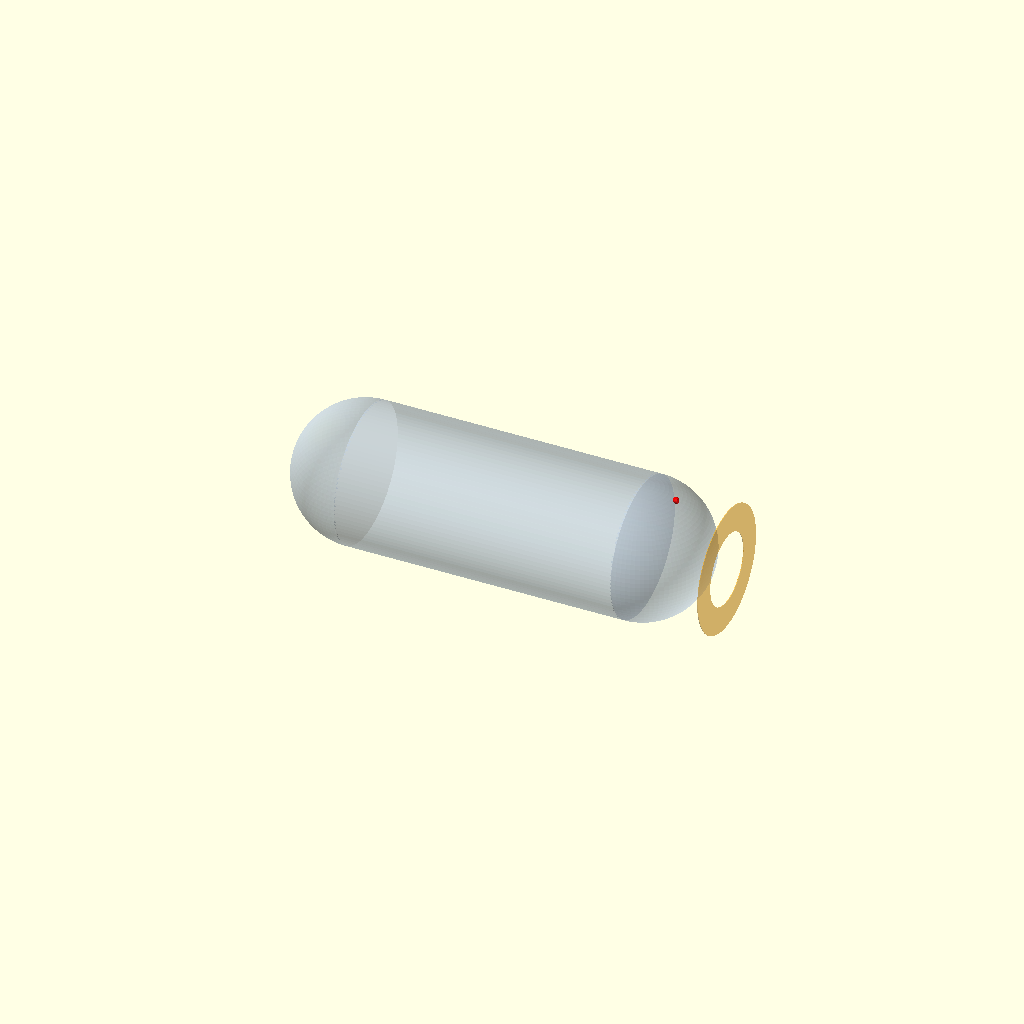
Cell 1: rendered with the file's own defaults.
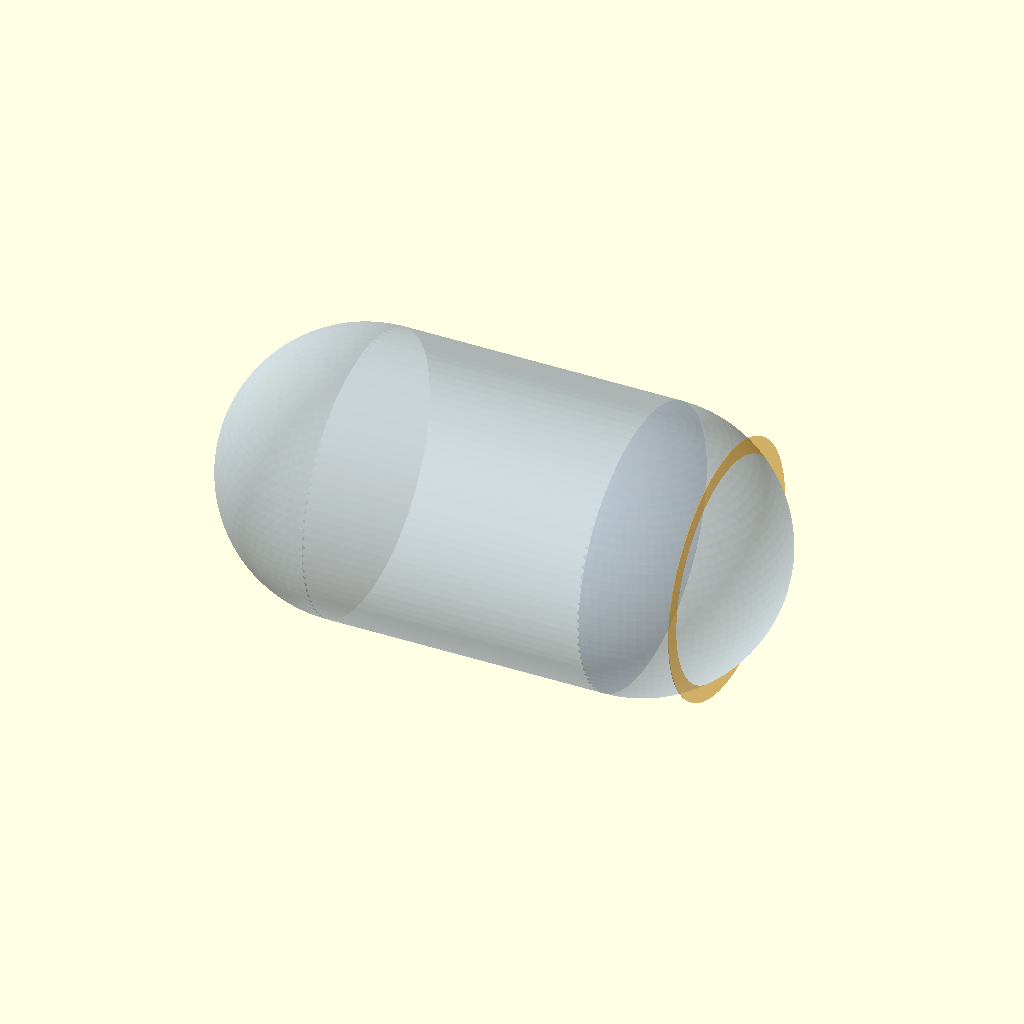
Cell 2: R = 8400 (everything else at default).
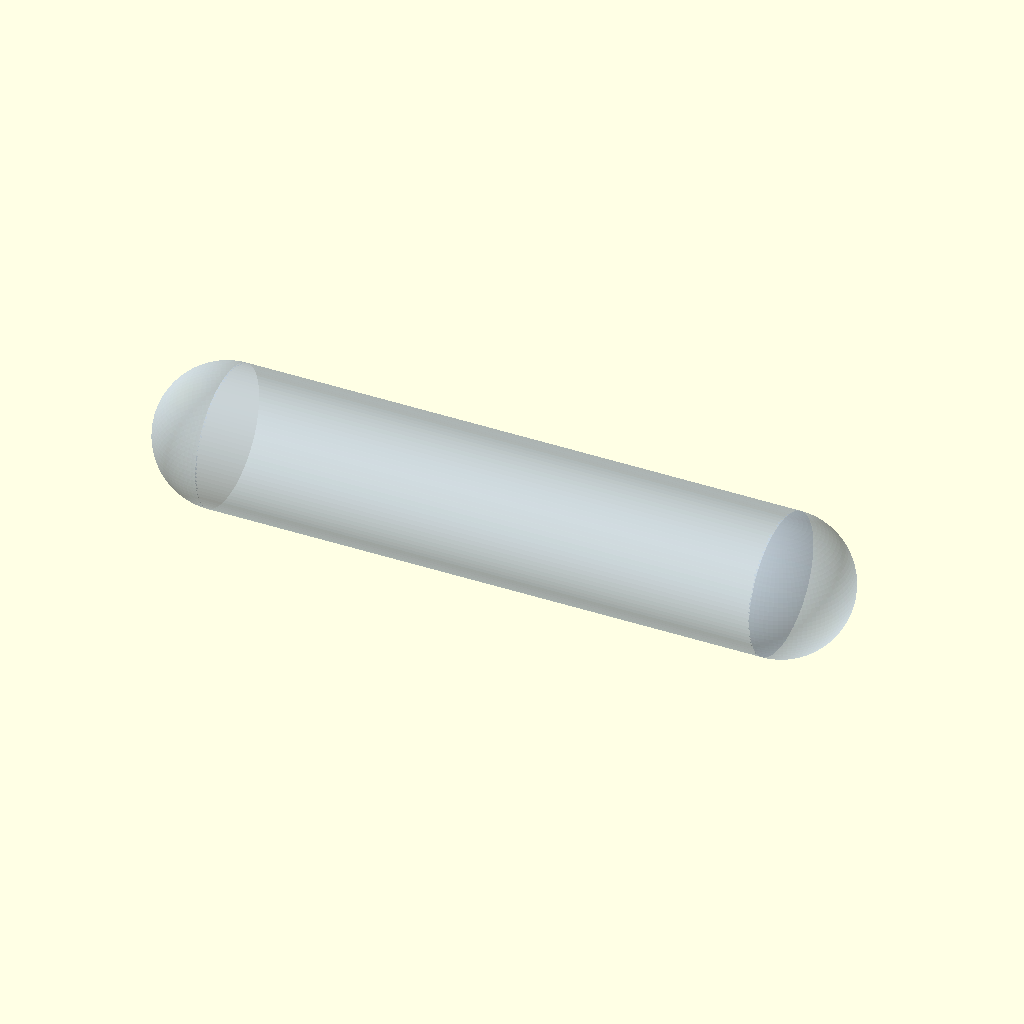
Cell 3: the same model with L = 33900.
One fixed orthographic camera (rotation 55°, 0°, 25°; colour scheme Cornfield) for every cell.
Source of the model, pilot_case/PILOT-LH2-003-CRYOGENIC-SOLVER/case/visualization-reference/lh2_reference_design_leak_8frames/reference_design.scad:
// LH2 reference design RD1 — conceptual parametric geometry only.
// Units: millimetres in OpenSCAD. Classification: REFERENCE_DESIGN / ENGINEERING_CONCEPT.
// Not a real asset, not a certified design, and not a solver result.
$fn = 96;
R = 4200.000;
L = 16950.000;
BaffleX = [3400.0, 8500.0, 13600.0];

module vessel_shell() {
  rotate([0,90,0]) cylinder(h=L, r=R, center=true);
  translate([-L/2,0,0]) sphere(R);
  translate([ L/2,0,0]) sphere(R);
}

module anti_roll_baffle(x) {
  translate([x,0,0]) rotate([0,90,0]) difference() {
    cylinder(h=35, r=R*0.91, center=true);
    cylinder(h=45, r=R*0.52, center=true);
  }
}

module dip_tube() {
  translate([-L/2+600,0,-R*0.55]) rotate([0,90,0]) cylinder(h=L-1200, r=42, center=false);
}

module leak_orifice() {
  translate([10509.00,0,3750.00]) rotate([0,90,0]) cylinder(h=240, r=180.00, center=true);
}

// Exploded conceptual solids for design documentation.
color("lightsteelblue", 0.35) vessel_shell();
for (x = BaffleX) color("orange", 0.55) anti_roll_baffle(x);
color("silver", 0.9) dip_tube();
color("red", 0.9) leak_orifice();
Parameter table extracted from the source (name, type, default, range or options):
R: number, default 4200
L: number, default 16950
BaffleX: vector, default [3400, 8500, 13600]
